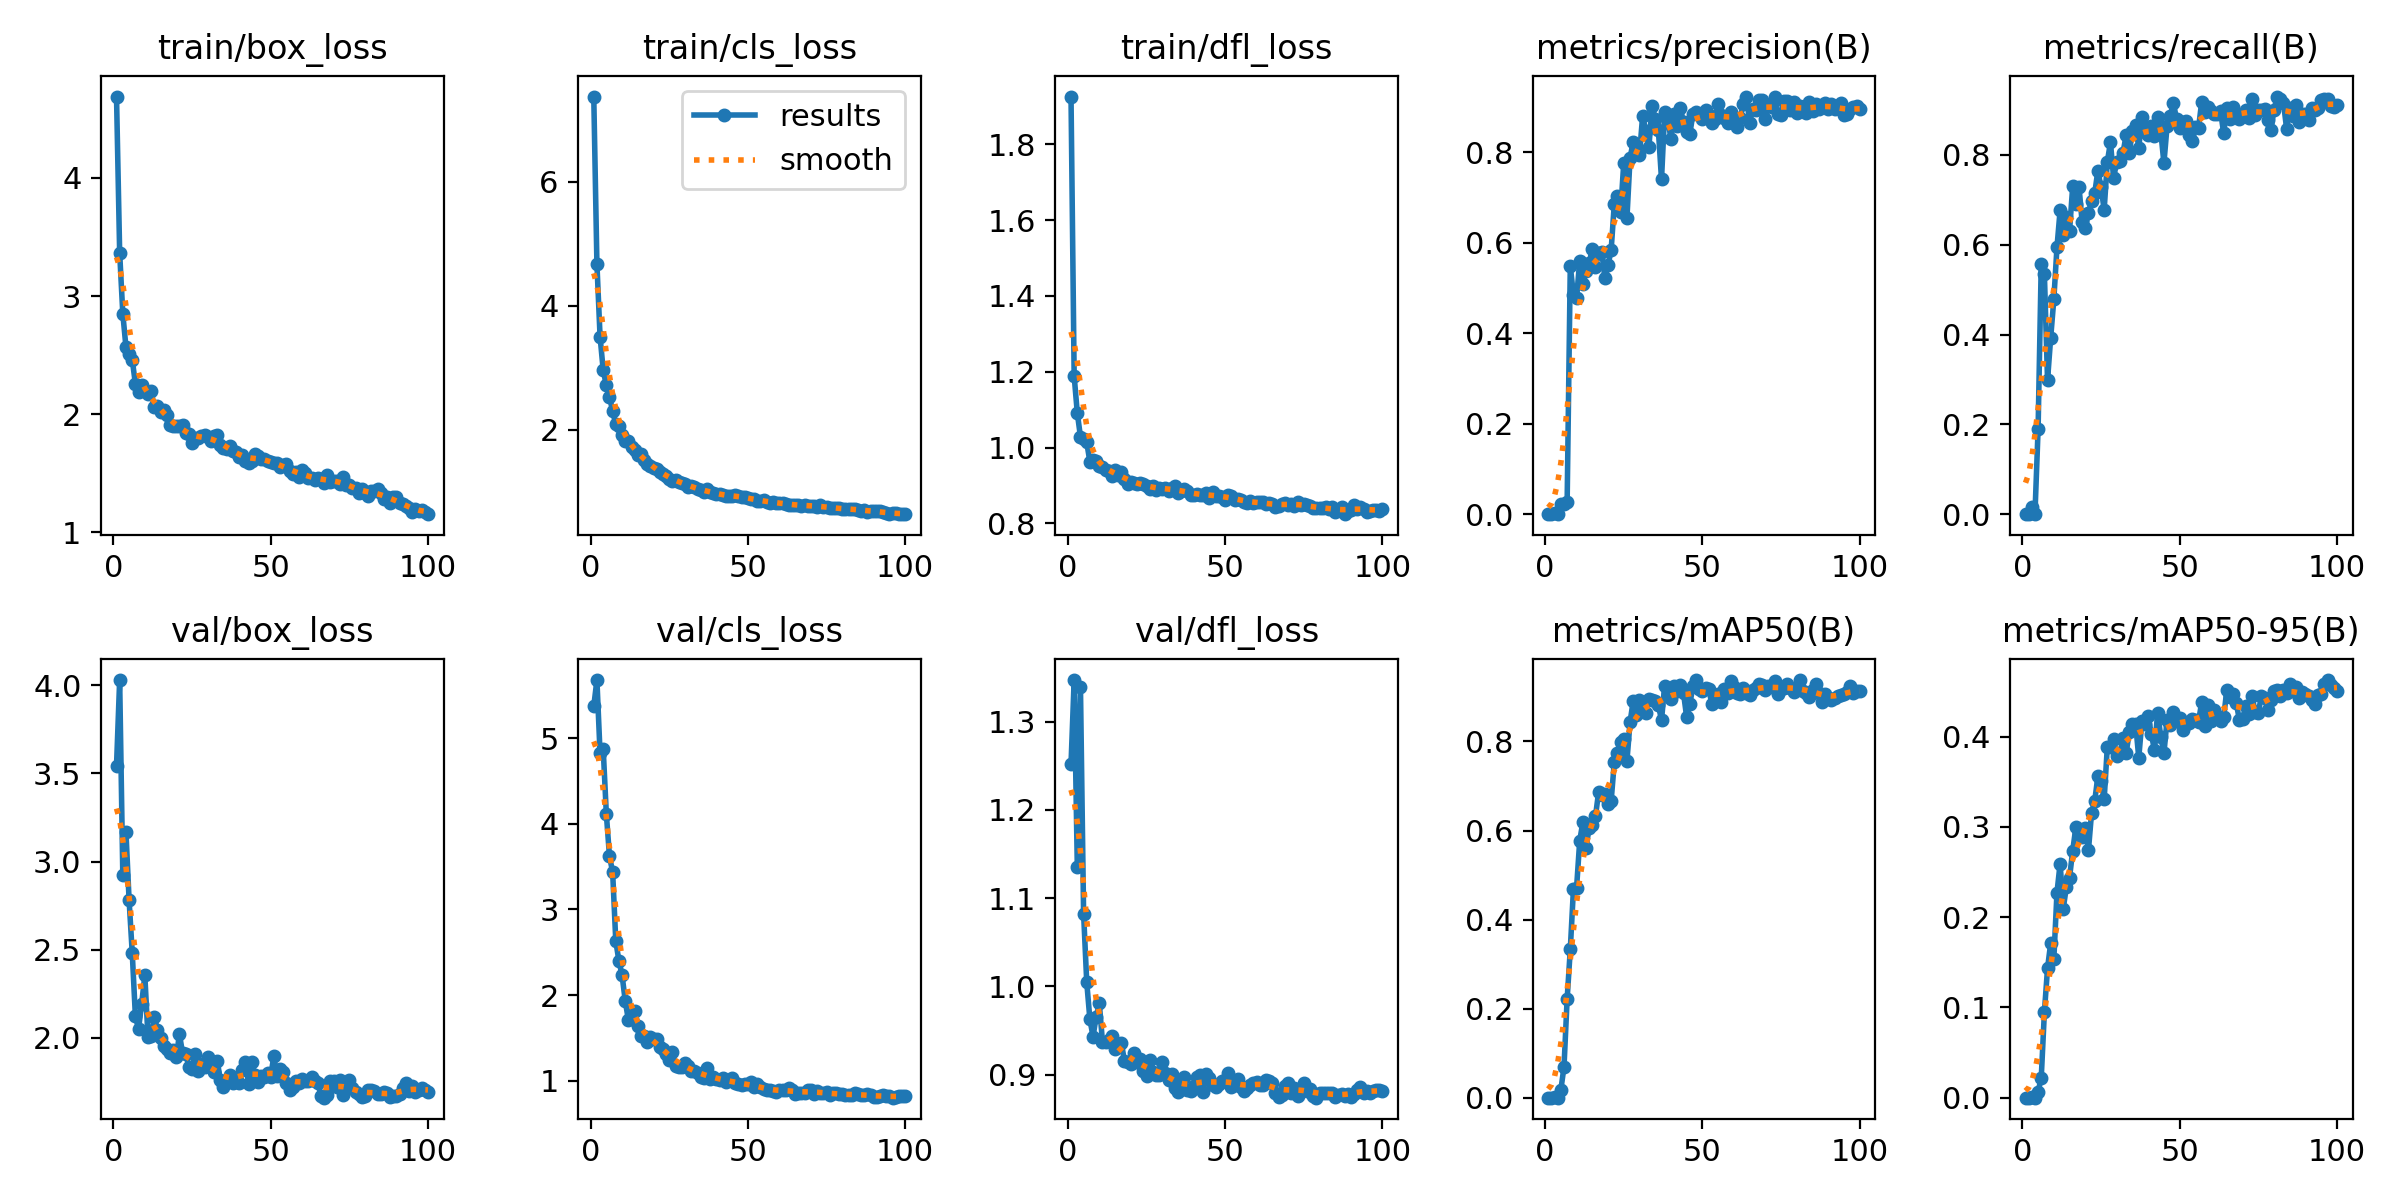

Data behind this chart, as committed beside it:
epoch, time, train/box_loss, train/cls_loss, train/dfl_loss, metrics/precision(B), metrics/recall(B), metrics/mAP50(B), metrics/mAP50-95(B), val/box_loss, val/cls_loss, val/dfl_loss, lr/pg0, lr/pg1, lr/pg2
1, 135.5, 4.689, 7.372, 1.925, 0, 0, 0, 0, 3.542, 5.37, 1.252, 0.0001858, 0.0001858, 0.0001858
2, 263.8, 3.367, 4.675, 1.189, 0, 0, 0, 0, 4.029, 5.677, 1.347, 0.000382, 0.000382, 0.000382
3, 375.7, 2.851, 3.502, 1.091, 0.00161, 0.01626, 0.00131, 0.00046, 2.924, 4.823, 1.136, 0.0005743, 0.0005743, 0.0005743
4, 477.1, 2.569, 2.96, 1.029, 0, 0, 0, 0, 3.168, 4.873, 1.34, 0.0007626, 0.0007626, 0.0007626
5, 584.7, 2.508, 2.717, 1.024, 0.02155, 0.1897, 0.01763, 0.00654, 2.781, 4.112, 1.083, 0.000947, 0.000947, 0.000947
6, 685.9, 2.462, 2.535, 1.014, 0.02349, 0.5579, 0.06901, 0.02207, 2.481, 3.619, 1.005, 0.001127, 0.001127, 0.001127
7, 790, 2.258, 2.294, 0.9625, 0.02636, 0.5346, 0.2215, 0.09479, 2.123, 3.436, 0.9627, 0.001304, 0.001304, 0.001304
8, 895.2, 2.188, 2.091, 0.968, 0.5489, 0.2986, 0.3329, 0.1433, 2.051, 2.629, 0.9432, 0.00133, 0.00133, 0.00133
9, 999.2, 2.245, 2.06, 0.9643, 0.4844, 0.3927, 0.4678, 0.1711, 2.194, 2.398, 0.9659, 0.001316, 0.001316, 0.001316
10, 1104, 2.198, 1.918, 0.9518, 0.4771, 0.4783, 0.4715, 0.1533, 2.355, 2.233, 0.9807, 0.001302, 0.001302, 0.001302
11, 1211, 2.173, 1.81, 0.9491, 0.5603, 0.5945, 0.5772, 0.2271, 2.006, 1.932, 0.9371, 0.001288, 0.001288, 0.001288
12, 1327, 2.199, 1.816, 0.9412, 0.5093, 0.677, 0.6189, 0.2593, 2.008, 1.709, 0.937, 0.001273, 0.001273, 0.001273
13, 1446, 2.058, 1.72, 0.9374, 0.5379, 0.6211, 0.5613, 0.2094, 2.12, 1.723, 0.9397, 0.001259, 0.001259, 0.001259
14, 1609, 2.066, 1.668, 0.9262, 0.5548, 0.6613, 0.6059, 0.2338, 2.047, 1.81, 0.9443, 0.001245, 0.001245, 0.001245
15, 1835, 2.022, 1.6, 0.9405, 0.5861, 0.6311, 0.6131, 0.2439, 1.997, 1.633, 0.9295, 0.001231, 0.001231, 0.001231
16, 1975, 2.039, 1.6, 0.9279, 0.5466, 0.7298, 0.6316, 0.2735, 1.952, 1.522, 0.9345, 0.001217, 0.001217, 0.001217
17, 2107, 1.994, 1.51, 0.9367, 0.5765, 0.6898, 0.6859, 0.2993, 1.935, 1.527, 0.9361, 0.001203, 0.001203, 0.001203
18, 2238, 1.912, 1.445, 0.9171, 0.5802, 0.7296, 0.6806, 0.2922, 1.913, 1.448, 0.9153, 0.001189, 0.001189, 0.001189
19, 2390, 1.899, 1.418, 0.9042, 0.5225, 0.6502, 0.6816, 0.2887, 1.929, 1.507, 0.9138, 0.001174, 0.001174, 0.001174
20, 2613, 1.903, 1.389, 0.9106, 0.55, 0.6368, 0.6591, 0.2986, 1.89, 1.486, 0.9122, 0.00116, 0.00116, 0.00116
21, 2885, 1.901, 1.369, 0.9076, 0.5849, 0.6709, 0.6673, 0.2739, 2.02, 1.487, 0.9248, 0.001146, 0.001146, 0.001146
22, 3146, 1.906, 1.317, 0.9035, 0.6867, 0.6973, 0.754, 0.3157, 1.914, 1.398, 0.9144, 0.001132, 0.001132, 0.001132
23, 3368, 1.838, 1.289, 0.9067, 0.7037, 0.7149, 0.7739, 0.3286, 1.91, 1.369, 0.9178, 0.001118, 0.001118, 0.001118
24, 3562, 1.832, 1.253, 0.9041, 0.6683, 0.7648, 0.7999, 0.3558, 1.835, 1.306, 0.9039, 0.001104, 0.001104, 0.001104
25, 3944, 1.761, 1.201, 0.8996, 0.7767, 0.7288, 0.8049, 0.3508, 1.826, 1.242, 0.8983, 0.001089, 0.001089, 0.001089
26, 4324, 1.798, 1.179, 0.8916, 0.6536, 0.6777, 0.7557, 0.3303, 1.911, 1.331, 0.9172, 0.001075, 0.001075, 0.001075
27, 4654, 1.803, 1.195, 0.8978, 0.7871, 0.7844, 0.8432, 0.3882, 1.814, 1.172, 0.9028, 0.001061, 0.001061, 0.001061
28, 4991, 1.813, 1.156, 0.8876, 0.8235, 0.8279, 0.8911, 0.3888, 1.851, 1.165, 0.8997, 0.001047, 0.001047, 0.001047
29, 5323, 1.826, 1.147, 0.8933, 0.8149, 0.7491, 0.8605, 0.3972, 1.834, 1.159, 0.8991, 0.001033, 0.001033, 0.001033
30, 5589, 1.811, 1.128, 0.8914, 0.7945, 0.7847, 0.8932, 0.3785, 1.893, 1.21, 0.9138, 0.001019, 0.001019, 0.001019
31, 5821, 1.776, 1.083, 0.8942, 0.8803, 0.787, 0.8674, 0.3813, 1.841, 1.176, 0.9024, 0.001005, 0.001005, 0.001005
32, 6104, 1.813, 1.089, 0.8866, 0.8479, 0.8043, 0.8638, 0.3989, 1.805, 1.113, 0.8942, 0.0009904, 0.0009904, 0.0009904
33, 6399, 1.823, 1.068, 0.8928, 0.8119, 0.8455, 0.8945, 0.3821, 1.871, 1.109, 0.9003, 0.0009763, 0.0009763, 0.0009763
34, 6745, 1.741, 1.037, 0.8976, 0.9029, 0.8051, 0.8937, 0.4045, 1.763, 1.087, 0.8849, 0.0009621, 0.0009621, 0.0009621
35, 6970, 1.715, 1.02, 0.8793, 0.8746, 0.8544, 0.8903, 0.4142, 1.724, 1.041, 0.8809, 0.000948, 0.000948, 0.000948
36, 7180, 1.705, 1.003, 0.8869, 0.8492, 0.8664, 0.8814, 0.4142, 1.756, 1.036, 0.8927, 0.0009339, 0.0009339, 0.0009339
37, 7393, 1.734, 1.04, 0.8916, 0.7399, 0.8156, 0.848, 0.3766, 1.792, 1.144, 0.8969, 0.0009197, 0.0009197, 0.0009197
38, 7605, 1.687, 0.9921, 0.8846, 0.888, 0.8841, 0.925, 0.417, 1.743, 1.019, 0.8824, 0.0009056, 0.0009056, 0.0009056
39, 7940, 1.681, 0.9849, 0.8749, 0.8757, 0.8508, 0.9063, 0.4137, 1.759, 1.037, 0.881, 0.0008914, 0.0008914, 0.0008914
40, 8216, 1.637, 0.9671, 0.8752, 0.8285, 0.8452, 0.8952, 0.4223, 1.744, 1.016, 0.8867, 0.0008773, 0.0008773, 0.0008773
41, 8439, 1.654, 0.9579, 0.8789, 0.8855, 0.8638, 0.9255, 0.4027, 1.821, 1.008, 0.8974, 0.0008631, 0.0008631, 0.0008631
42, 8644, 1.603, 0.9434, 0.8752, 0.8576, 0.8417, 0.9134, 0.385, 1.865, 1.026, 0.8994, 0.000849, 0.000849, 0.000849
43, 8838, 1.586, 0.9234, 0.8743, 0.8972, 0.884, 0.9272, 0.4264, 1.737, 0.98, 0.8809, 0.0008348, 0.0008348, 0.0008348
44, 9044, 1.608, 0.9264, 0.881, 0.8662, 0.8516, 0.9081, 0.3996, 1.864, 1.004, 0.9008, 0.0008207, 0.0008207, 0.0008207
45, 9361, 1.666, 0.9312, 0.8661, 0.8438, 0.7818, 0.8545, 0.3816, 1.788, 1.028, 0.896, 0.0008065, 0.0008065, 0.0008065
46, 9615, 1.65, 0.9421, 0.8822, 0.8407, 0.8646, 0.8837, 0.4186, 1.75, 0.9686, 0.8878, 0.0007924, 0.0007924, 0.0007924
47, 9881, 1.625, 0.9295, 0.8733, 0.885, 0.8863, 0.9249, 0.4128, 1.783, 0.9623, 0.8866, 0.0007782, 0.0007782, 0.0007782
48, 10088, 1.619, 0.9217, 0.8736, 0.8887, 0.9164, 0.938, 0.4277, 1.78, 0.9451, 0.8899, 0.0007641, 0.0007641, 0.0007641
49, 10356, 1.6, 0.9068, 0.8702, 0.884, 0.88, 0.9175, 0.4167, 1.8, 0.96, 0.8929, 0.0007499, 0.0007499, 0.0007499
50, 10561, 1.597, 0.9044, 0.8622, 0.8739, 0.86, 0.9144, 0.4205, 1.779, 0.9556, 0.8929, 0.0007358, 0.0007358, 0.0007358
51, 10768, 1.589, 0.8836, 0.8752, 0.8929, 0.8723, 0.9205, 0.4068, 1.897, 0.9805, 0.9021, 0.0007216, 0.0007216, 0.0007216
52, 10998, 1.59, 0.8763, 0.8736, 0.8822, 0.8754, 0.918, 0.4137, 1.781, 0.9211, 0.8864, 0.0007075, 0.0007075, 0.0007075
53, 11236, 1.555, 0.8518, 0.8616, 0.8645, 0.8453, 0.8847, 0.4148, 1.822, 0.9637, 0.8888, 0.0006934, 0.0006934, 0.0006934
54, 11486, 1.567, 0.855, 0.8653, 0.8745, 0.8313, 0.8913, 0.4197, 1.804, 0.9238, 0.8953, 0.0006792, 0.0006792, 0.0006792
55, 11854, 1.575, 0.8601, 0.8608, 0.9075, 0.8615, 0.9058, 0.4182, 1.745, 0.9056, 0.8861, 0.0006651, 0.0006651, 0.0006651
56, 12178, 1.519, 0.8414, 0.8576, 0.8824, 0.8597, 0.8897, 0.4163, 1.707, 0.8898, 0.8813, 0.0006509, 0.0006509, 0.0006509
57, 12394, 1.496, 0.8199, 0.8548, 0.8764, 0.9183, 0.9177, 0.4384, 1.724, 0.8898, 0.8848, 0.0006368, 0.0006368, 0.0006368
58, 12636, 1.514, 0.8328, 0.8583, 0.8648, 0.8961, 0.9078, 0.4114, 1.756, 0.8826, 0.8888, 0.0006226, 0.0006226, 0.0006226
59, 12864, 1.471, 0.8184, 0.8529, 0.8879, 0.9078, 0.9363, 0.4348, 1.745, 0.8711, 0.8906, 0.0006085, 0.0006085, 0.0006085
60, 13081, 1.528, 0.8179, 0.8563, 0.8651, 0.8987, 0.9213, 0.417, 1.768, 0.8929, 0.8917, 0.0005943, 0.0005943, 0.0005943
... 40 more rows
